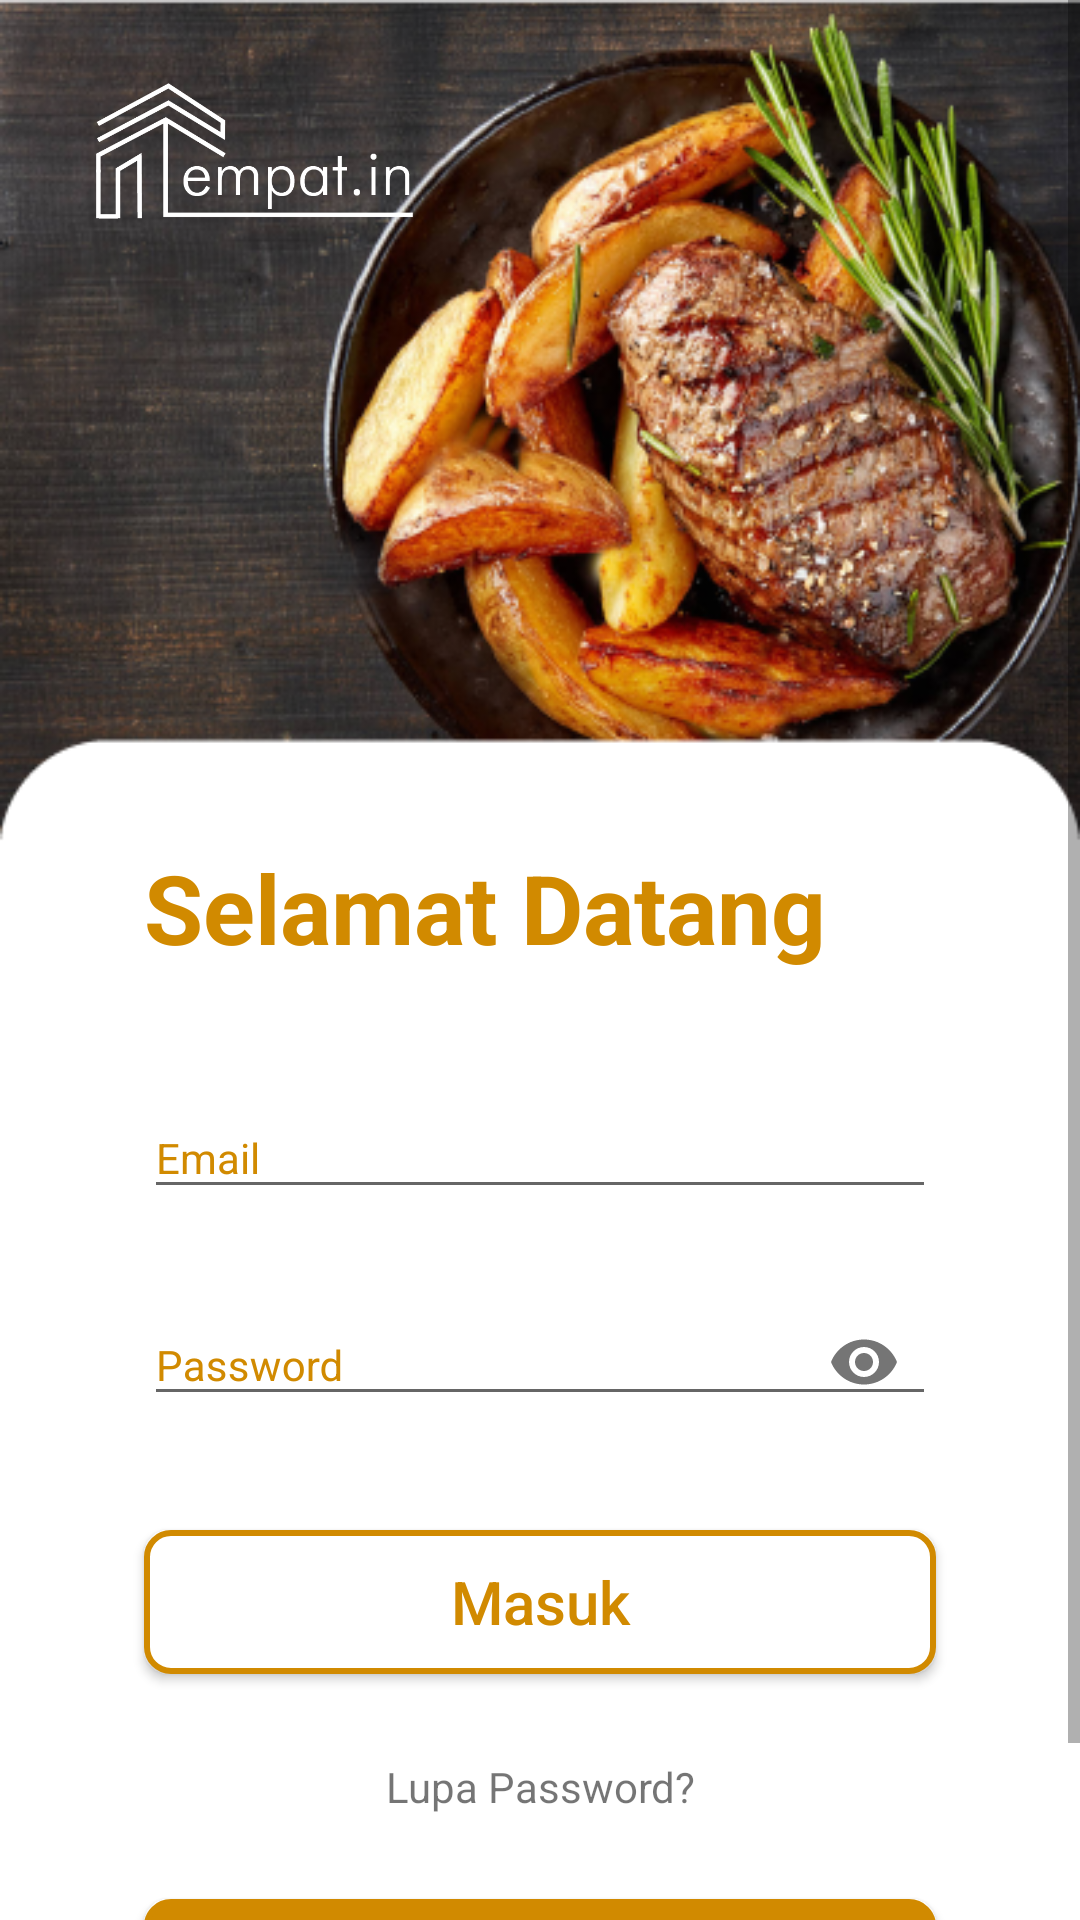

Produce the Android XML layout that renders to this screen, including the resource entries it uses.
<!-- AndroidManifest.xml: application theme AppTheme -->
<!-- res/layout/activity_main.xml -->
<?xml version="1.0" encoding="utf-8"?>

<ScrollView xmlns:android="http://schemas.android.com/apk/res/android"
    xmlns:app="http://schemas.android.com/apk/res-auto"
    xmlns:tools="http://schemas.android.com/tools"
    android:layout_width="match_parent"
    android:layout_height="match_parent"
    tools:context=".MainActivity">

    <androidx.constraintlayout.widget.ConstraintLayout

        android:layout_width="match_parent"
        android:layout_height="0dp"
        android:background="@drawable/asset">

        <ImageView
            android:id="@+id/logo"
            android:layout_width="106dp"
            android:layout_height="49dp"
            android:layout_marginStart="32dp"
            android:layout_marginTop="24dp"
            android:contentDescription="logo"
            android:src="@drawable/logo"
            app:layout_constraintStart_toStartOf="parent"
            app:layout_constraintTop_toTopOf="parent"
            tools:ignore="HardcodedText" />

        <TextView
            android:id="@+id/welcome"
            android:layout_width="wrap_content"
            android:layout_height="wrap_content"
            android:layout_marginStart="48dp"
            android:layout_marginTop="208dp"
            android:text="Selamat Datang"
            android:textColor="#D18A00"
            android:textSize="32sp"
            android:textStyle="bold"
            app:layout_constraintStart_toStartOf="parent"
            app:layout_constraintTop_toBottomOf="@+id/logo"
            tools:ignore="HardcodedText" />


        <com.google.android.material.textfield.TextInputLayout
            android:id="@+id/inputEmail"
            android:layout_width="match_parent"
            android:layout_height="wrap_content"
            android:layout_marginStart="48dp"
            android:layout_marginTop="32dp"
            android:layout_marginEnd="48dp"
            android:theme="@style/textLabel"
            app:layout_constraintTop_toBottomOf="@id/welcome">

            <EditText
                android:id="@+id/inputEmail1"
                android:layout_width="match_parent"
                android:layout_height="wrap_content"
                android:hint="Email"
                android:inputType="textEmailAddress"
                tools:ignore="Autofill,HardcodedText,LabelFor" />
        </com.google.android.material.textfield.TextInputLayout>

        <TextView
            app:layout_constraintTop_toBottomOf="@+id/inputEmail"
            android:id="@+id/errorInputEmail1"
            android:layout_width="match_parent"
            android:layout_height="wrap_content"
            />

        <com.google.android.material.textfield.TextInputLayout
            android:id="@+id/inputPass"
            android:layout_width="match_parent"
            android:layout_height="wrap_content"
            android:layout_marginStart="48dp"
            android:layout_marginTop="16dp"
            android:layout_marginEnd="48dp"
            android:theme="@style/textLabel"
            app:layout_constraintTop_toBottomOf="@id/inputEmail"
            app:passwordToggleEnabled="true">

            <EditText
                android:id="@+id/inputPass1"
                android:layout_width="match_parent"
                android:layout_height="wrap_content"
                android:layout_marginTop="8dp"
                android:hint="Password"
                android:inputType="textPassword"
                app:layout_constraintStart_toStartOf="@id/inputEmail"
                app:layout_constraintTop_toBottomOf="@id/inputEmail"
                tools:ignore="Autofill,HardcodedText,LabelFor" />
        </com.google.android.material.textfield.TextInputLayout>

        <TextView
            app:layout_constraintTop_toBottomOf="@+id/inputPass"
            android:id="@+id/errorInputPass1"
            android:layout_width="match_parent"
            android:layout_height="wrap_content"
            />

        <Button
            android:id="@+id/login"
            android:layout_width="match_parent"
            android:layout_height="wrap_content"
            android:layout_marginStart="48dp"
            android:layout_marginTop="32dp"
            android:layout_marginEnd="48dp"
            android:background="@drawable/rounded_border_button"
            android:text="Masuk"
            android:textAllCaps="false"
            android:textColor="#D18A00"
            android:textSize="20sp"
            android:textStyle="normal"
            app:layout_constraintTop_toBottomOf="@id/inputPass"
            tools:ignore="HardcodedText" />

        <TextView
            android:id="@+id/forget"
            android:layout_width="wrap_content"
            android:layout_height="wrap_content"
            android:layout_marginTop="16dp"
            android:gravity="center_horizontal"
            android:padding="12dp"
            android:text="Lupa Password?"
            app:layout_constraintBottom_toTopOf="@id/register"
            app:layout_constraintEnd_toEndOf="@id/login"
            app:layout_constraintStart_toStartOf="@id/login"
            app:layout_constraintTop_toBottomOf="@id/login"
            tools:ignore="HardcodedText" />

        <Button
            android:id="@+id/register"
            android:layout_width="match_parent"
            android:layout_height="wrap_content"
            android:layout_marginStart="48dp"
            android:layout_marginTop="16dp"
            android:layout_marginEnd="48dp"
            android:background="@drawable/rounded_fill_button"
            android:text="Daftar"
            android:textAllCaps="false"
            android:textColor="#ffffff"
            android:textSize="20sp"
            android:textStyle="normal"
            app:layout_constraintBottom_toBottomOf="parent"
            app:layout_constraintEnd_toEndOf="@id/forget"
            app:layout_constraintStart_toStartOf="@id/forget"
            app:layout_constraintTop_toBottomOf="@id/forget"
            android:layout_marginBottom="24dp"
            tools:ignore="HardcodedText" />

    </androidx.constraintlayout.widget.ConstraintLayout>

</ScrollView>
<!-- resources referenced by this layout -->
<resources>
  <!-- drawable asset: png bitmap (drawable, 250976 bytes) -->
  <!-- drawable logo: png bitmap (drawable, 8617 bytes) -->
  <!-- drawable rounded_border_button (drawable) -->
  <?xml version="1.0" encoding="utf-8"?>
  
  <selector xmlns:android="http://schemas.android.com/apk/res/android">
      <item>
          <shape android:shape="rectangle">
              <solid android:color="#ffffff"/>
              <stroke android:color="#D18A00" android:width="2dp" />
              
              <corners android:radius="8dp" />
          </shape>
      </item>
  </selector>
  <!-- drawable rounded_fill_button (drawable) -->
  <?xml version="1.0" encoding="utf-8"?>
  
  <selector xmlns:android="http://schemas.android.com/apk/res/android">
      <item>
          <shape android:shape="rectangle">
              <solid android:color="#D18A00"/>
              <stroke android:color="#D18A00" android:width="2dp" />
              
              <corners android:radius="8dp" />
          </shape>
      </item>
  </selector>
  <style name="textLabel" parent="TextAppearance.AppCompat">
          <item name="android:textColorHint">@color/textHint</item>
      </style>
  <style name="AppTheme" parent="Theme.AppCompat.Light.NoActionBar">
          
          <item name="colorPrimary">@color/colorPrimary</item>
          <item name="colorPrimaryDark">@color/colorPrimaryDark</item>
          <item name="colorAccent">@color/colorAccent</item>
      </style>
  <color name="textHint">#D18A00</color>
  <color name="colorPrimary">#008577</color>
  <color name="colorPrimaryDark">#00574B</color>
  <color name="colorAccent">#D81B60</color>
</resources>
